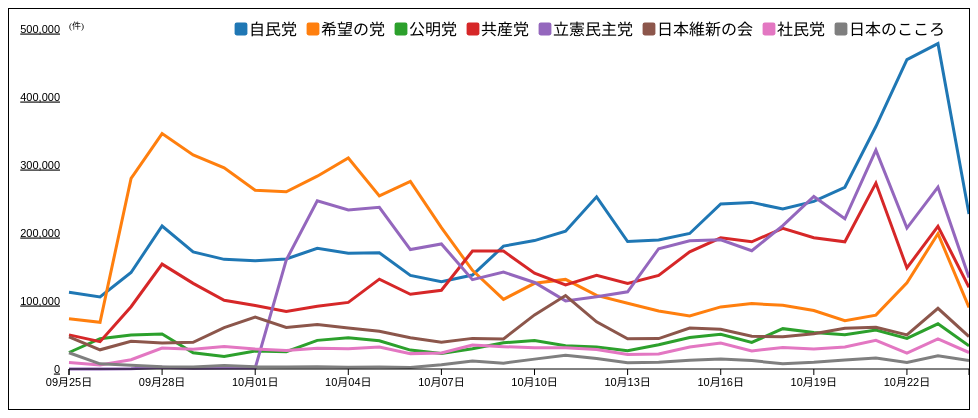
D3 v3 page, settled after 360 driven frames (6 s of simulated time); the page loaded 1 data file(s).


// ── js/sample.js
d3.csv("shuin-data_all_v2.csv", function(error, data){
    var headers = [];
    var dataSet= {};
    for (key in data[0]){
        var temp = [];
        for (var i=0; i<data.length; i++){
            temp.push(data[i][key])
        }
        headers.push(key);
        dataSet[key] = temp;
    }
    main(dataSet, headers);
})

function main(dataSet, headers){
    var colors = {};
    var color10 = d3.scale.category10();
    for (var i=1; i<headers.length; i++){
        colors[headers[i]] = color10(i-1);
    }

    var svgEle = document.getElementById("myGraph");
    var svgWidth = window.getComputedStyle(svgEle, null).getPropertyValue("width");
    var svgHeight = window.getComputedStyle(svgEle, null).getPropertyValue("height");
    svgWidth = parseFloat(svgWidth) - 60;
    svgHeight = parseFloat(svgHeight) - 60;
    var offsetX = 60;
    var offsetY = 20;
    var xScale;
    var yScale;
    var dataFmt = d3.time.format("%m月%d日");

    
    calcScale();
    for (key of headers.slice(1)){
        drawGraph(key, "origin")
    }
    drawRect();
    drawScale();

    function calcScale(){
        var maxValue = [];
        for (key of headers.slice(1)){
            maxValue.push(d3.max(dataSet[key], function(d){ return parseInt(d) }))
        }
        maxValue = d3.max(maxValue, function(d){ return d })

        function NumOfDigitCeiling(number){
            if (number/10 > 1){
                return NumOfDigitCeiling(number/10)*10;
            }else{
                return Math.ceil(number)
            }
        }
        maxValue = NumOfDigitCeiling(maxValue);

        yScale = d3.scale.linear()
        .domain([0, maxValue])
        .range([svgHeight, 0])

        xScale = d3.time.scale()
            .domain([
                new Date(dataFmt.parse(dataSet[headers[0]][0])),
                new Date(dataFmt.parse(dataSet[headers[0]].slice(-1)[0]))
            ])
            .range([0, svgWidth])
    }

    function drawScale(){
        d3.select("#myGraph")
            .append("text")
            .text("(件)")
            .attr({
                x: offsetX,
                y: offsetY,
                "font-size": 9+"px"
            })

        d3.select("#myGraph")
        .append("g")
        .attr("class", "yAxis")
        .attr("transform", "translate("+offsetX+","+offsetY+")")
        .attr("text-decoration", "underline")
        .call(
            d3.svg.axis()
                .scale(yScale)
                .orient("left")
                .ticks(5)
        )

        d3.select("#myGraph")
            .append("g")
            .attr("class", "xAxis")
            .attr("transform", "translate("+offsetX+","+(svgHeight+offsetY)+")")
            .call(
                d3.svg.axis()
                    .scale(xScale)
                    .orient("bottom")
                    .ticks(d3.time.day, 3)
                    .tickFormat(function(d,i){
                        return dataFmt(d);
                    })
            )
    }

    function drawGraph(partyName, nameScope){
        // var tooltip = d3.select("body")
        //     .append("div")
        //     .attr("class", "tip")

        var line = d3.svg.line()
            .x(function(d, i){
                return xScale(new Date(dataFmt.parse(dataSet[headers[0]][i])))+offsetX;
            })
            .y(function(d){
                return yScale(d)+offsetY;
            })

        d3.select("#myGraph")
            .append("path")
            .attr("class", nameScope)
            .style("fill", "none")
            .style("stroke-width", 3)
            .attr("stroke", colors[partyName])
            .attr("d", line(dataSet[partyName]))
            .attr("id", partyName)
            // .on("mouseover", function(){
            //     var fontSize = 16;
            //     var rectSize = fontSize*1.7;
            //     tooltip
            //     .style({
            //         left: d3.mouse(this)[0]+"px",
            //         top: d3.mouse(this)[1]+"px",
            //         "font-size": fontSize+"px",
            //         "border-radius": rectSize/10+"px",
            //         visibility: "visible",
            //     })
            //     .text(d3.select(this).attr("id"))
            // })
            // .on("mouseout", function(){
            //         tooltip.style("visibility", "hidden")
            // })
        
    }

    function drawRect(){
        var fontSize = 16;
        var colorBoxSize = fontSize*.8;
        var rectSize = fontSize*1.7;
        var margin = 0.5;
        var rectElement;
        var rectElements = d3.select("#myGraph")
                .append("g")

        
        for (var i=1; i<headers.length; i++){
            rectElement = rectElements.append("g")
                .attr("id", "partyBox")

                rectElement.append("rect")
                .attr({
                    x: svgWidth+offsetX-d3.sum(headers.slice(i), function(d){
                        return (d.length+1+margin);
                    })*fontSize-fontSize*(1+margin/4),
                    y: offsetY-rectSize/2,
                    rx: rectSize/6,
                    ry: rectSize/6,
                    width: (headers[i].length+1+margin/2)*fontSize,
                    height: rectSize,
                    fill: "none",
                    id: headers[i]
                })

            rectElement.append("text")
                .text(headers[i])
                .style("font-size", fontSize+"px")
                .style("dominant-baseline","central")
                .attr({
                    x: svgWidth+offsetX-d3.sum(headers.slice(i), function(d){
                        return (d.length+1+margin);
                    })*fontSize,
                    y: offsetY,
                })

            rectElement.append("rect")
                .attr({
                    x: svgWidth+offsetX-d3.sum(headers.slice(i), function(d){
                        return (d.length+1+margin);
                    })*fontSize-(fontSize+colorBoxSize)/2,
                    y: offsetY-colorBoxSize/2,
                    rx: colorBoxSize/6,
                    ry: colorBoxSize/6,
                    width: colorBoxSize,
                    height: colorBoxSize,
                    fill: colors[headers[i]]
                })
        }

        rectElements.selectAll("#partyBox")
            .on("mouseover", function(){
                var partyName = d3.select(this)
                    .select("rect")
                    .style("fill", "#eee")
                    .attr("id")

                d3.select("#myGraph")
                    .selectAll(".origin")
                    .data(headers.slice(1))
                    .style("stroke", function(d){
                        return "#ddd";
                    })

                drawGraph(partyName, "highlight")
                
            })
            .on("mouseout", function(){
                var partyName = d3.select(this)
                    .select("rect")
                    .style("fill", "none")
                    .attr("id")

                d3.selectAll(".highlight")
                    .remove()

                var lineElements = d3.select("#myGraph")
                    .selectAll(".origin")
                    .data(headers.slice(1))

                    lineElements.style("stroke", function(d){
                        return colors[d];
                    })

            })
        
            
    }
}

### data: shuin-data_all_v2.csv, 1933 bytes — head not shown